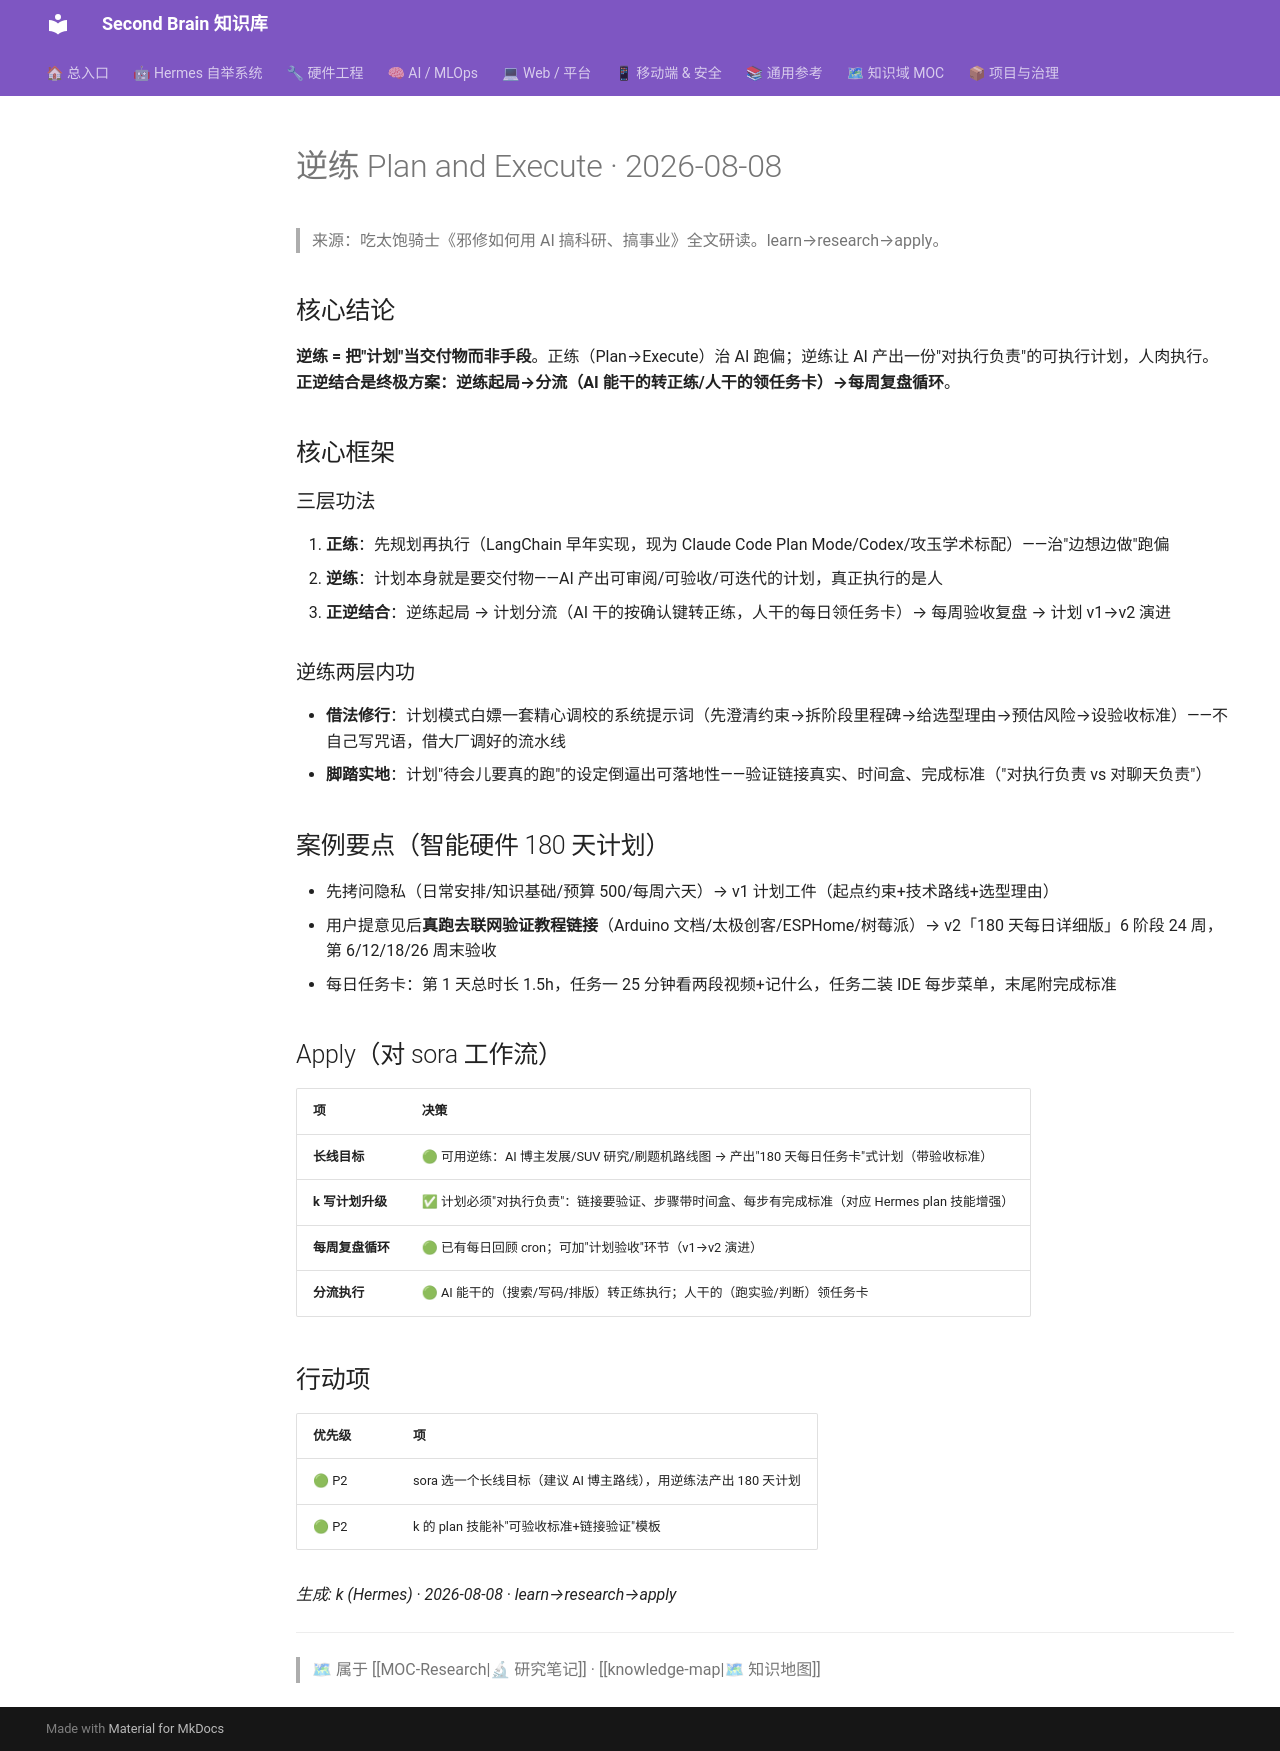

repository: mo9652962-ai/second-brain · page: kb/knowledge/Research/逆练PlanExecute-2026-08-08/index.html · generator: mkdocs

---
tags: [research, agent-architecture, plan-execute, methodology]
created: 2026-08-08
type: research
---

# 逆练 Plan and Execute · 2026-08-08

> 来源：吃太饱骑士《邪修如何用 AI 搞科研、搞事业》全文研读。learn→research→apply。

## 核心结论

**逆练 = 把"计划"当交付物而非手段**。正练（Plan→Execute）治 AI 跑偏；逆练让 AI 产出一份"对执行负责"的可执行计划，人肉执行。**正逆结合是终极方案：逆练起局→分流（AI 能干的转正练/人干的领任务卡）→每周复盘循环**。

## 核心框架

### 三层功法
1. **正练**：先规划再执行（LangChain 早年实现，现为 Claude Code Plan Mode/Codex/攻玉学术标配）——治"边想边做"跑偏
2. **逆练**：计划本身就是要交付物——AI 产出可审阅/可验收/可迭代的计划，真正执行的是人
3. **正逆结合**：逆练起局 → 计划分流（AI 干的按确认键转正练，人干的每日领任务卡）→ 每周验收复盘 → 计划 v1→v2 演进

### 逆练两层内功
- **借法修行**：计划模式白嫖一套精心调校的系统提示词（先澄清约束→拆阶段里程碑→给选型理由→预估风险→设验收标准）——不自己写咒语，借大厂调好的流水线
- **脚踏实地**：计划"待会儿要真的跑"的设定倒逼出可落地性——验证链接真实、时间盒、完成标准（"对执行负责 vs 对聊天负责"）

## 案例要点（智能硬件 180 天计划）
- 先拷问隐私（日常安排/知识基础/预算 500/每周六天）→ v1 计划工件（起点约束+技术路线+选型理由）
- 用户提意见后**真跑去联网验证教程链接**（Arduino 文档/太极创客/ESPHome/树莓派）→ v2「180 天每日详细版」6 阶段 24 周，第 6/12/18/26 周末验收
- 每日任务卡：第 1 天总时长 1.5h，任务一 25 分钟看两段视频+记什么，任务二装 IDE 每步菜单，末尾附完成标准

## Apply（对 sora 工作流）

| 项 | 决策 |
|:---|:---|
| **长线目标** | 🟢 可用逆练：AI 博主发展/SUV 研究/刷题机路线图 → 产出"180 天每日任务卡"式计划（带验收标准）|
| **k 写计划升级** | ✅ 计划必须"对执行负责"：链接要验证、步骤带时间盒、每步有完成标准（对应 Hermes plan 技能增强）|
| **每周复盘循环** | 🟢 已有每日回顾 cron；可加"计划验收"环节（v1→v2 演进）|
| **分流执行** | 🟢 AI 能干的（搜索/写码/排版）转正练执行；人干的（跑实验/判断）领任务卡 |

## 行动项

| 优先级 | 项 |
|:---|:---|
| 🟢 P2 | sora 选一个长线目标（建议 AI 博主路线），用逆练法产出 180 天计划 |
| 🟢 P2 | k 的 plan 技能补"可验收标准+链接验证"模板 |

_生成: k (Hermes) · 2026-08-08 · learn→research→apply_

---
> 🗺 属于 [[MOC-Research|🔬 研究笔记]] · [[knowledge-map|🗺 知识地图]]
